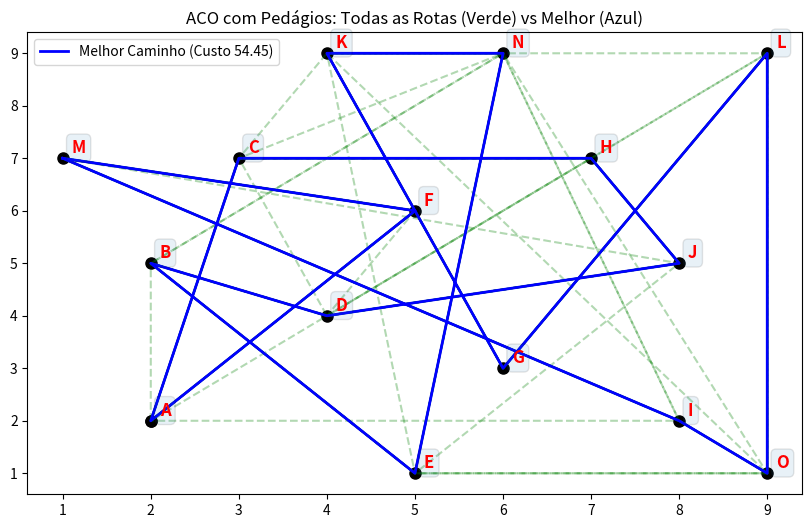

This chart was generated by the following Python code:
import typing as tp
import numpy as np
import matplotlib.pyplot as plt

# --- CONFIGURAÇÕES GERAIS ---
CIDADES: tp.Final[int] = 15
ROTAS: tp.Final[int] = 2  # 0 e 1

# Constantes do ACO
A: tp.Final[float] = 1.0 
B: tp.Final[float] = 1.0
R: tp.Final[float] = 0.5
Q: tp.Final[float] = 50.0

# Pesos do Custo Combinado
W_DISTANCIA: tp.Final[float] = 1.0 
W_PEDAGIO: tp.Final[float] = 2.0 
W_TEMPO: tp.Final[float] = 0.5 

# Inicialização de Arrays
cidades = np.arange(CIDADES)
inicio = np.copy(cidades)

tours = np.empty((CIDADES, CIDADES+1), dtype=int)
tours_rotas = np.empty((CIDADES, CIDADES+1), dtype=int) 

custos = np.zeros(CIDADES)
melhor_agente = -1
qtde_feromonio = np.zeros(CIDADES)

# ==============================================================================
# 1. DADOS E ESTRUTURA 3D
# ==============================================================================

# Listas originais
lista_distancia_cidades = [
    [0.0, 8.1, 3.4, 4.4, 7.0, 1.8, 9.9, 5.4, 2.5, 6.1, 8.7, 9.0, 1.2, 5.5, 7.3],
    [8.1, 0.0, 5.7, 2.0, 1.6, 6.7, 6.3, 4.1, 8.6, 4.2, 5.1, 5.5, 7.7, 2.1, 4.0],
    [3.4, 5.7, 0.0, 1.1, 6.2, 2.3, 6.5, 2.0, 4.0, 2.8, 8.1, 9.3, 3.1, 3.3, 6.0],
    [4.4, 2.0, 1.1, 0.0, 5.2, 3.0, 7.0, 2.5, 5.0, 2.5, 7.3, 8.1, 4.0, 1.4, 5.1],
    [7.0, 1.6, 6.2, 5.2, 0.0, 5.6, 5.0, 3.0, 7.5, 3.1, 4.0, 4.1, 6.7, 1.1, 2.9],
    [1.8, 6.7, 2.3, 3.0, 5.6, 0.0, 8.5, 3.9, 2.6, 4.7, 7.5, 8.2, 1.0, 4.1, 6.1],
    [9.9, 6.3, 6.5, 7.0, 5.0, 8.5, 0.0, 4.6, 9.4, 4.0, 2.0, 1.2, 9.1, 5.4, 4.2],
    [5.4, 4.1, 2.0, 2.5, 3.0, 3.9, 4.6, 0.0, 5.9, 1.0, 5.9, 6.7, 5.0, 2.1, 3.8],
    [2.5, 8.6, 4.0, 5.0, 7.5, 2.6, 9.4, 5.9, 0.0, 6.6, 8.7, 9.0, 2.0, 6.0, 7.4],
    [6.1, 4.2, 2.8, 2.5, 3.1, 4.7, 4.0, 1.0, 6.6, 0.0, 6.3, 6.9, 5.7, 2.3, 3.9],
    [8.7, 5.1, 8.1, 7.3, 4.0, 7.5, 2.0, 5.9, 8.7, 6.3, 0.0, 1.9, 7.9, 4.3, 2.8],
    [9.0, 5.5, 9.3, 8.1, 4.1, 8.2, 1.2, 6.7, 9.0, 6.9, 1.9, 0.0, 8.2, 4.7, 3.0],
    [1.2, 7.7, 3.1, 4.0, 6.7, 1.0, 9.1, 5.0, 2.0, 5.7, 7.9, 8.2, 0.0, 4.6, 6.5],
    [5.5, 2.1, 3.3, 1.4, 1.1, 4.1, 5.4, 2.1, 6.0, 2.3, 4.3, 4.7, 4.6, 0.0, 2.7],
    [7.3, 4.0, 6.0, 5.1, 2.9, 6.1, 4.2, 3.8, 7.4, 3.9, 2.8, 3.0, 6.5, 2.7, 0.0]
]

lista_pedagios = [
    [0.0, 2.5, 0.0, 1.0, 0.0, 0.0, 4.0, 1.5, 0.0, 0.0, 1.0, 0.0, 0.0, 0.0, 0.0],
    [2.5, 0.0, 3.0, 0.0, 0.0, 1.0, 0.0, 0.0, 0.0, 0.0, 0.0, 0.0, 1.0, 0.0, 0.0],
    [0.0, 3.0, 0.0, 0.0, 1.0, 0.0, 0.0, 0.0, 0.0, 0.0, 0.0, 0.0, 0.0, 2.0, 0.0],
    [1.0, 0.0, 0.0, 0.0, 0.0, 0.0, 0.0, 0.0, 0.0, 0.0, 0.0, 2.0, 0.0, 0.0, 1.5],
    [0.0, 0.0, 1.0, 0.0, 0.0, 0.0, 0.0, 0.0, 0.0, 3.0, 0.0, 0.0, 0.0, 0.0, 0.0],
    [0.0, 1.0, 0.0, 0.0, 0.0, 0.0, 0.0, 0.0, 1.0, 0.0, 0.0, 0.0, 0.0, 0.0, 0.0],
    [4.0, 0.0, 0.0, 0.0, 0.0, 0.0, 0.0, 0.0, 0.0, 0.0, 0.0, 0.0, 2.0, 0.0, 0.0],
    [1.5, 0.0, 0.0, 0.0, 0.0, 0.0, 0.0, 0.0, 0.0, 0.0, 0.0, 0.0, 0.0, 0.0, 0.0],
    [0.0, 0.0, 0.0, 0.0, 0.0, 1.0, 0.0, 0.0, 0.0, 0.0, 0.0, 0.0, 0.0, 1.0, 0.0],
    [0.0, 0.0, 0.0, 0.0, 3.0, 0.0, 0.0, 0.0, 0.0, 0.0, 0.0, 0.0, 0.0, 0.0, 2.0],
    [1.0, 0.0, 0.0, 0.0, 0.0, 0.0, 0.0, 0.0, 0.0, 0.0, 0.0, 0.0, 0.0, 0.0, 0.0],
    [0.0, 0.0, 0.0, 2.0, 0.0, 0.0, 0.0, 0.0, 0.0, 0.0, 0.0, 0.0, 0.0, 0.0, 0.0],
    [0.0, 1.0, 0.0, 0.0, 0.0, 0.0, 2.0, 0.0, 0.0, 0.0, 0.0, 0.0, 0.0, 0.0, 1.0],
    [0.0, 0.0, 2.0, 0.0, 0.0, 0.0, 0.0, 0.0, 1.0, 0.0, 0.0, 0.0, 0.0, 0.0, 0.0],
    [0.0, 0.0, 0.0, 1.5, 0.0, 0.0, 0.0, 0.0, 0.0, 2.0, 0.0, 0.0, 1.0, 0.0, 0.0]
]

# Feromonios iniciais
lista_feromonios = [
    [9.99, 0.32, 0.18, 0.25, 0.39, 0.35, 0.17, 0.25, 0.16, 0.35, 0.32, 0.18, 0.45, 0.21, 0.12],
    [0.32, 9.99, 0.25, 0.37, 0.45, 0.29, 0.26, 0.30, 0.31, 0.32, 0.18, 0.20, 0.43, 0.30, 0.20],
    [0.18, 0.25, 9.99, 0.35, 0.31, 0.23, 0.42, 0.39, 0.32, 0.29, 0.14, 0.26, 0.25, 0.22, 0.17],
    [0.25, 0.37, 0.35, 9.99, 0.33, 0.36, 0.18, 0.39, 0.23, 0.23, 0.28, 0.17, 0.30, 0.25, 0.44],
    [0.39, 0.45, 0.31, 0.33, 9.99, 0.31, 0.38, 0.28, 0.30, 0.24, 0.25, 0.41, 0.20, 0.24, 0.20],
    [0.35, 0.29, 0.23, 0.36, 0.31, 9.99, 0.29, 0.38, 0.26, 0.16, 0.32, 0.34, 0.44, 0.46, 0.35],
    [0.17, 0.26, 0.42, 0.18, 0.38, 0.29, 9.99, 0.48, 0.30, 0.17, 0.28, 0.30, 0.36, 0.42, 0.16],
    [0.25, 0.30, 0.39, 0.39, 0.28, 0.38, 0.48, 9.99, 0.34, 0.37, 0.18, 0.21, 0.33, 0.43, 0.25],
    [0.16, 0.31, 0.32, 0.23, 0.30, 0.26, 0.30, 0.34, 9.99, 0.34, 0.36, 0.46, 0.31, 0.29, 0.27],
    [0.35, 0.32, 0.29, 0.23, 0.24, 0.16, 0.17, 0.37, 0.34, 9.99, 0.16, 0.39, 0.33, 0.21, 0.24],
    [0.32, 0.18, 0.14, 0.28, 0.25, 0.32, 0.28, 0.18, 0.36, 0.16, 9.99, 0.29, 0.26, 0.42, 0.27],
    [0.18, 0.20, 0.26, 0.17, 0.41, 0.34, 0.30, 0.21, 0.46, 0.39, 0.29, 9.99, 0.37, 0.32, 0.35],
    [0.45, 0.43, 0.25, 0.30, 0.20, 0.44, 0.36, 0.33, 0.31, 0.33, 0.26, 0.37, 9.99, 0.26, 0.27],
    [0.21, 0.30, 0.22, 0.25, 0.24, 0.46, 0.42, 0.43, 0.29, 0.21, 0.42, 0.32, 0.26, 9.99, 0.35],
    [0.12, 0.20, 0.17, 0.44, 0.20, 0.35, 0.16, 0.25, 0.27, 0.24, 0.27, 0.35, 0.27, 0.35, 9.99]
]

# --- PREENCHIMENTO DAS MATRIZES 3D ---
distancia_cidades = np.zeros((CIDADES, CIDADES, ROTAS))
pedagios = np.zeros((CIDADES, CIDADES, ROTAS))
tempos = np.zeros((CIDADES, CIDADES, ROTAS))
feromonios = np.ones((CIDADES, CIDADES, ROTAS)) 

# ROTA 0 (Dados Originais)
distancia_cidades[:, :, 0] = lista_distancia_cidades
pedagios[:, :, 0] = lista_pedagios
tempos[:, :, 0] = distancia_cidades[:, :, 0] * 1.0 
feromonios[:, :, 0] = lista_feromonios 

# ROTA 1 (Dados Alternativos - Lento e Sem Pedágio)
distancia_cidades[:, :, 1] = distancia_cidades[:, :, 0] * 1.5 
tempos[:, :, 1] = tempos[:, :, 0] * 2.0 
pedagios[:, :, 1] = 0.0 
feromonios[:, :, 1] = lista_feromonios 

# Diagonal Zero
for k in range(ROTAS):
    np.fill_diagonal(distancia_cidades[:, :, k], 0)
    np.fill_diagonal(pedagios[:, :, k], 0)
    np.fill_diagonal(tempos[:, :, k], 0)

# Mapa visual
mapa_cidades = np.array([
    [2, 2], 
    [2, 5], 
    [3, 7], 
    [4, 4], 
    [5, 1], 
    [5, 6], 
    [6, 3], 
    [7, 7], 
    [8, 2], 
    [8, 5], 
    [4, 9], 
    [9, 9], 
    [1, 7], 
    [6, 9], 
    [9, 1], 
    [2, 2]
])

# ==============================================================================
# 2. FUNÇÕES ACO
# ==============================================================================

def prox_cidade(_atual, _tour):
    candidatos_cidades = []
    candidatos_rotas = []
    probabilidades = []
    denominador = 0.0

    for c in range(CIDADES):
        if c not in _tour:
            for r in range(ROTAS):
                # Recupera dados 3D
                d = distancia_cidades[_atual][c][r]
                p = pedagios[_atual][c][r]
                t = tempos[_atual][c][r]

                # Custo Combinado
                custo = (d * W_DISTANCIA) + (p * W_PEDAGIO) + (t * W_TEMPO)
                if custo <= 0.0001: custo = 0.0001

                heuristica = 1.0 / custo
                feromonio = feromonios[_atual][c][r]

                # Score Probabilístico
                score = (feromonio ** A) * (heuristica ** B)

                candidatos_cidades.append(c)
                candidatos_rotas.append(r)
                probabilidades.append(score)
                denominador += score

    if len(candidatos_cidades) == 0:
        return -1, -1

    # Roleta (Probabilística)
    probabilidades = np.array(probabilidades)
    if denominador > 0:
        probabilidades = probabilidades / denominador
    else:
        
        probabilidades = np.ones(len(probabilidades)) / len(probabilidades)

    escolha_idx = np.random.choice(len(candidatos_cidades), p=probabilidades)
    
    return candidatos_cidades[escolha_idx], candidatos_rotas[escolha_idx]


def custos_tours():
    global custos
    global melhor_agente

    custos.fill(0)
    for f in range(CIDADES):
        for a in range(CIDADES):
            origem = tours[f][a].astype(int)
            destino = tours[f][a+1].astype(int)
            rota = tours_rotas[f][a+1].astype(int) 

            d = distancia_cidades[origem][destino][rota]
            p = pedagios[origem][destino][rota]
            t = tempos[origem][destino][rota]

            custos[f] += (d * W_DISTANCIA) + (p * W_PEDAGIO) + (t * W_TEMPO)

    print(f"Custos da rodada: {np.round(custos, 2)}")
    
    
    melhor_agente = np.argmin(custos)
    
    # Calcula quantidade de feromonio a depositar
    for a in range(CIDADES):
        if custos[a] > 0:
            qtde_feromonio[a] = Q / custos[a]
    
    print(f"Melhor Agente: {melhor_agente} | Custo: {custos[melhor_agente]:.2f}")


def atualiza_feromonio():
    global feromonios

    # 1. Evaporação
    feromonios = feromonios * (1 - R)
    feromonios[feromonios < 0.01] = 0.01 

    # 2. Depósito (Elitista)
    agente = melhor_agente
    
    for m in range(CIDADES):
        origem = tours[agente][m].astype(int)
        destino = tours[agente][m+1].astype(int)
        rota = tours_rotas[agente][m+1].astype(int)

        # Deposito simétrico
        feromonios[origem][destino][rota] += qtde_feromonio[agente]
        feromonios[destino][origem][rota] += qtde_feromonio[agente]

    print(f"Max Feromonio: {np.max(feromonios):.4f}")


# ==============================================================================
# 3. LOOP PRINCIPAL
# ==============================================================================

ITERACOES = 10

for i in range(ITERACOES):
    print(f"\n--- Iteracao {i+1} ---")
    tours.fill(-1)
    tours_rotas.fill(-1)
    np.random.shuffle(inicio)

    for f in range(CIDADES):        
        t = 0
        tours[f][t] = inicio[f]

        while(True):
            t = t+1
            if(t < CIDADES):
                prox, rota = prox_cidade(tours[f][t-1].astype(int), tours[f])
                tours[f][t] = prox
                tours_rotas[f][t] = rota
            else:
                # Volta ao inicio
                tours[f][t] = inicio[f]
                
                # Decide rota final (força bruta comparativa para o último passo)
                ultimo = tours[f][t-1].astype(int)
                primeiro = inicio[f]
                
                c0 = (distancia_cidades[ultimo][primeiro][0]*W_DISTANCIA + pedagios[ultimo][primeiro][0]*W_PEDAGIO)
                c1 = (distancia_cidades[ultimo][primeiro][1]*W_DISTANCIA + pedagios[ultimo][primeiro][1]*W_PEDAGIO)
                
                rota_final = 0 if c0 < c1 else 1
                tours_rotas[f][t] = rota_final
                break

    custos_tours()
    atualiza_feromonio()

# Plotagem
print("\nMelhor Tour Final:", tours[melhor_agente])
plt.figure(figsize=(10, 6))
x, y = mapa_cidades.T

# 1. Desenha as CIDADES
plt.plot(x, y, 'ko', markersize=8)

# 2. Adiciona os NOMES
nomes_cidades = [chr(65 + i) for i in range(CIDADES)]
for i in range(CIDADES):
    plt.annotate(nomes_cidades[i], (x[i], y[i]), xytext=(x[i]+0.1, y[i]+0.1), 
                 bbox=dict(boxstyle="round", alpha=0.1), color="red", size=12, fontweight="bold")

# 3. Desenha TODAS as formigas (Verde)
graph = np.empty((CIDADES+1, 2))
for f in range(CIDADES):
    for c in range(CIDADES+1):
        idx = tours[f][c].astype(int)
        graph[c] = mapa_cidades[idx]
    
    xg, yg = graph.T
    plt.plot(xg, yg, linestyle='dashed', color='green', alpha=0.3) 

# 4. Desenha o MELHOR AGENTE (Azul)
graph_melhor = np.empty((CIDADES+1, 2))
for c in range(CIDADES+1):
    idx = tours[melhor_agente][c].astype(int)
    graph_melhor[c] = mapa_cidades[idx]

xg, yg = graph_melhor.T
plt.plot(xg, yg, 'b-', linewidth=2, label=f"Melhor Caminho (Custo {custos[melhor_agente]:.2f})")

plt.title("ACO com Pedágios: Todas as Rotas (Verde) vs Melhor (Azul)")
plt.legend()
plt.show()
